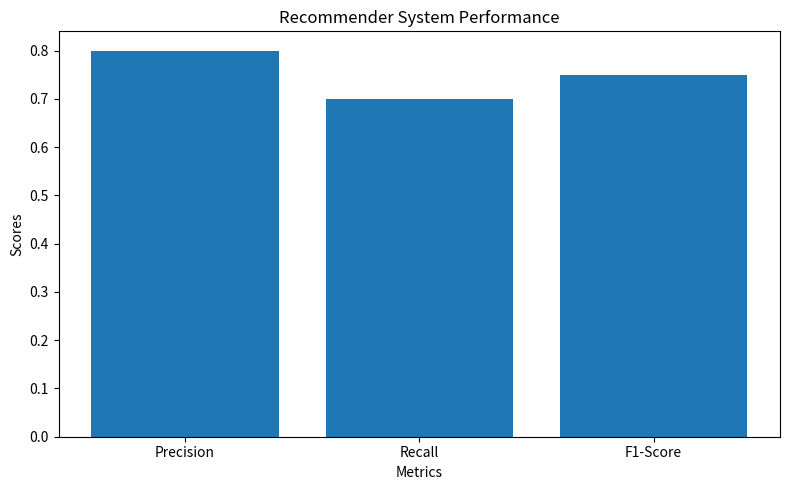

Python code for this plot:
# visualization.py
# =============================================================
# Milestone 4: Evaluation and Visualization
# This module is responsible for visualizing performance metrics
# of the recommendation system using a bar chart.
# =============================================================

import matplotlib.pyplot as plt

def visualize_performance(metrics):
    """
    Display a bar chart of evaluation metrics for the recommender system.

    Parameters:
        metrics (dict): A dictionary of metric names and their values.
                        Example: {'Precision': 0.8, 'Recall': 0.7, 'F1-Score': 0.75}
    """
    plt.figure(figsize=(8, 5))
    plt.bar(metrics.keys(), metrics.values())
    plt.title('Recommender System Performance')
    plt.ylabel('Scores')
    plt.xlabel('Metrics')
    plt.tight_layout()
    plt.show()

# If this file is run directly, display a sample chart
if __name__ == "__main__":
    sample_metrics = {'Precision': 0.8, 'Recall': 0.7, 'F1-Score': 0.75}
    visualize_performance(sample_metrics)
